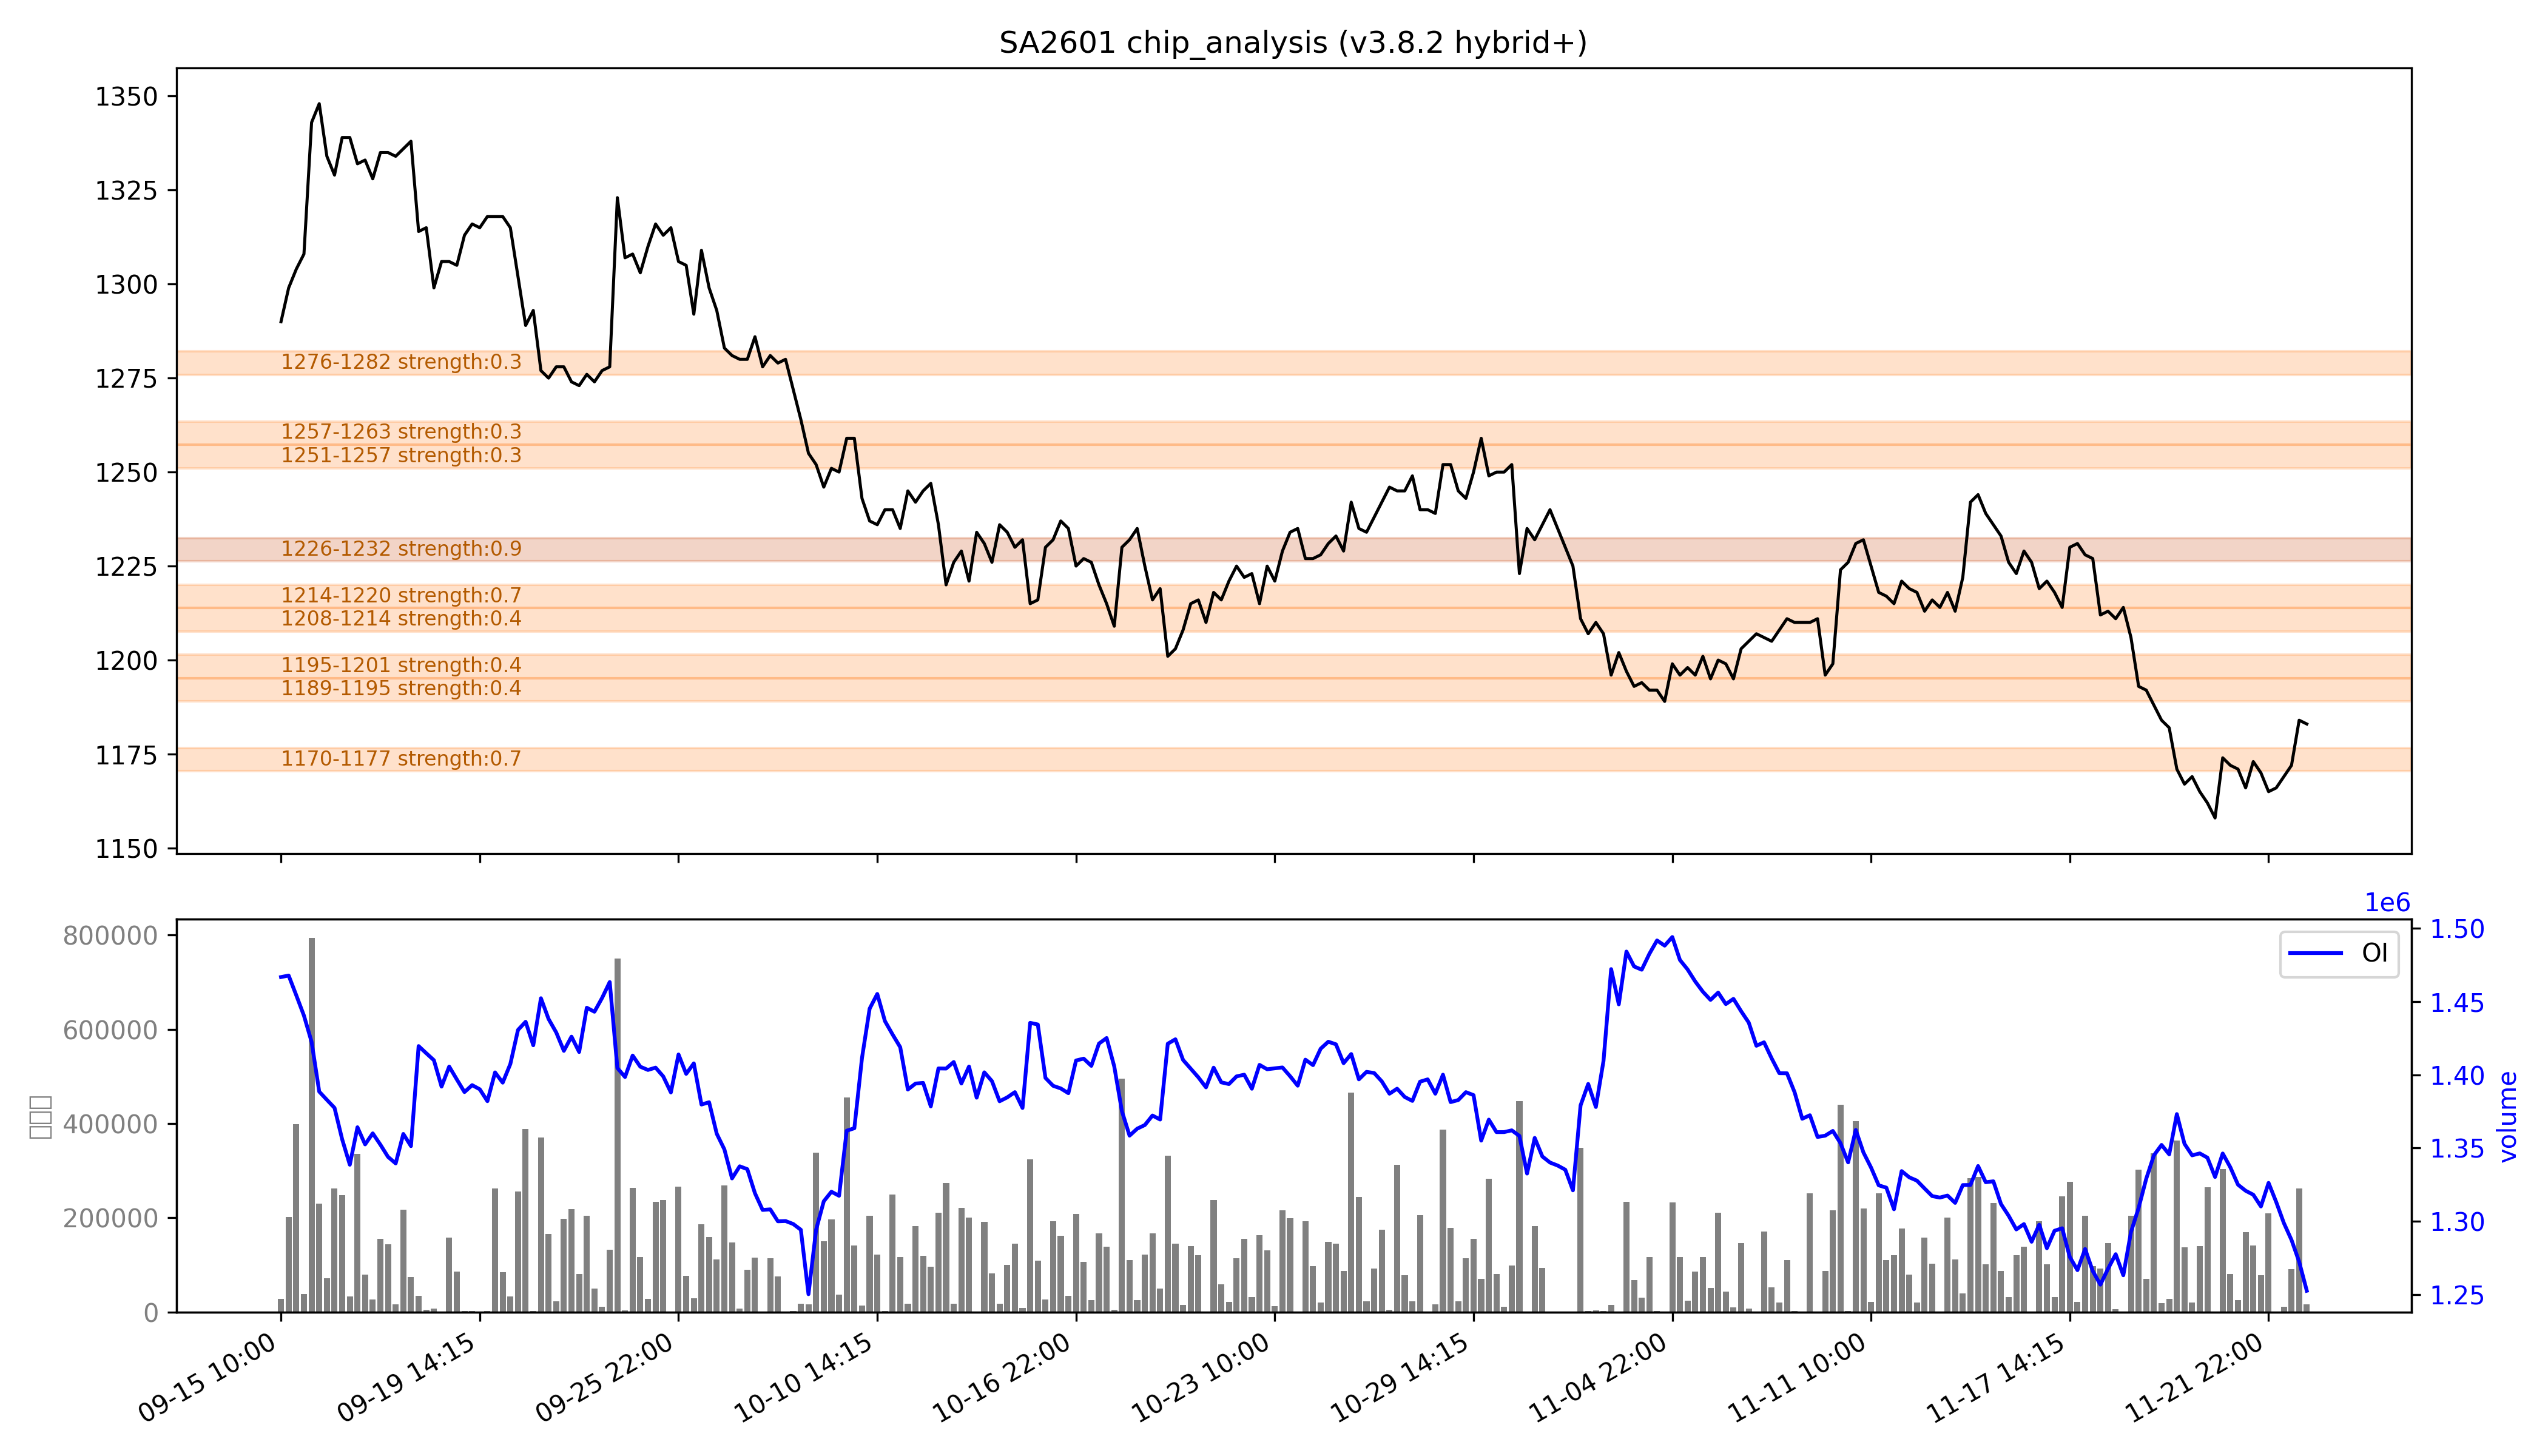

Source data for this figure (header and first rows):
low, high, recent_strength, all_strength, avg_strength, persistent, zone_type
1170, 1177, 强：1.0, 0.5, 强：0.7, False, 短期区
1189, 1195, 0.5, 0.3, 0.4, False, 短期区
1195, 1201, 0.0, 0.9, 0.4, False, 短期区
1208, 1214, 0.1, 0.6, 0.4, False, 短期区
1214, 1220, 0.3, 强：1.0, 0.7, False, 短期区
1226, 1232, 强：0.9, 强：0.9, 强：0.9, True, 持久区
1251, 1257, 0.0, 0.6, 0.3, False, 短期区
1257, 1263, 0.0, 0.6, 0.3, False, 短期区
1276, 1282, 0.0, 0.6, 0.3, False, 短期区
